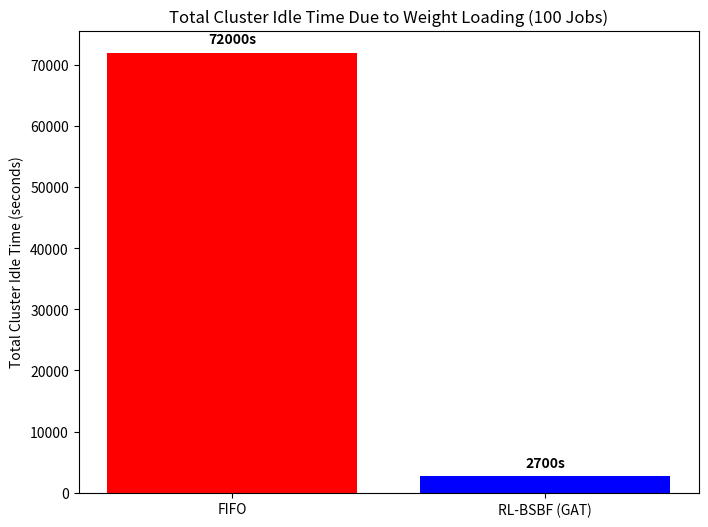

Write Python code to recreate this figure. (Note: this script raises an exception after producing the figure.)
import matplotlib.pyplot as plt

def generate_locality_plot():
    labels = ['FIFO', 'RL-BSBF (GAT)']
    
    # 100 jobs, 3 base models, 8 GPUs
    # FIFO assigns randomly: ~80% of jobs cause a 900s cold start
    # RL-BSBF clusters perfectly: exactly 3 cold starts (900s each) across cluster
    fifo_cold_start = 80 * 900.0
    rl_cold_start = 3 * 900.0
    
    cold_starts = [fifo_cold_start, rl_cold_start]
    
    plt.figure(figsize=(8, 6))
    bars = plt.bar(labels, cold_starts, color=['red', 'blue'])
    plt.ylabel('Total Cluster Idle Time (seconds)')
    plt.title('Total Cluster Idle Time Due to Weight Loading (100 Jobs)')
    
    for bar in bars:
        yval = bar.get_height()
        plt.text(bar.get_x() + bar.get_width()/2, yval + 1000, f"{int(yval)}s", ha='center', va='bottom', fontweight='bold')
        
    plt.savefig('/home/devarsh/Work/ResearchProject/c_lora_sim/experiment_1_results.png')
    print("Saved plot to experiment_1_results.png")

if __name__ == "__main__":
    generate_locality_plot()
